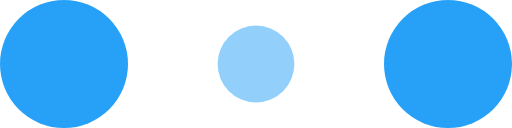
t = 0.00 s
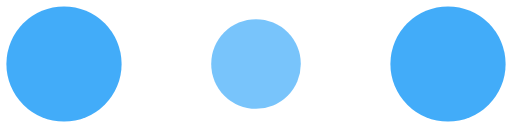
t = 0.10 s
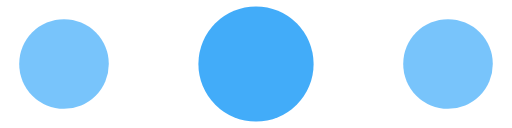
t = 0.30 s
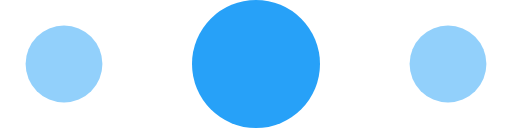
t = 0.40 s
t = 0.50 s: frame unchanged from t = 0.30 s, image omitted
t = 0.70 s: frame unchanged from t = 0.10 s, image omitted

The animated SVG that drew these frames (rendered in a browser with its animation timeline set to each time). Animation: 6 SMIL elements (animate=6); one cycle of 0.80 s, repeats indefinitely.

<!-- By Sam Herbert (@sherb), for everyone. More @ http://goo.gl/7AJzbL -->
<svg width="120" height="30" viewBox="0 0 120 30" xmlns="http://www.w3.org/2000/svg" fill="#27A1F8">
    <circle cx="15" cy="15" r="15">
        <animate attributeName="r" from="15" to="15"
                 begin="0s" dur="0.8s"
                 values="15;9;15" calcMode="linear"
                 repeatCount="indefinite" />
        <animate attributeName="fill-opacity" from="1" to="1"
                 begin="0s" dur="0.8s"
                 values="1;.5;1" calcMode="linear"
                 repeatCount="indefinite" />
    </circle>
    <circle cx="60" cy="15" r="9" fill-opacity="0.3">
        <animate attributeName="r" from="9" to="9"
                 begin="0s" dur="0.8s"
                 values="9;15;9" calcMode="linear"
                 repeatCount="indefinite" />
        <animate attributeName="fill-opacity" from="0.5" to="0.5"
                 begin="0s" dur="0.8s"
                 values=".5;1;.5" calcMode="linear"
                 repeatCount="indefinite" />
    </circle>
    <circle cx="105" cy="15" r="15">
        <animate attributeName="r" from="15" to="15"
                 begin="0s" dur="0.8s"
                 values="15;9;15" calcMode="linear"
                 repeatCount="indefinite" />
        <animate attributeName="fill-opacity" from="1" to="1"
                 begin="0s" dur="0.8s"
                 values="1;.5;1" calcMode="linear"
                 repeatCount="indefinite" />
    </circle>
</svg>
